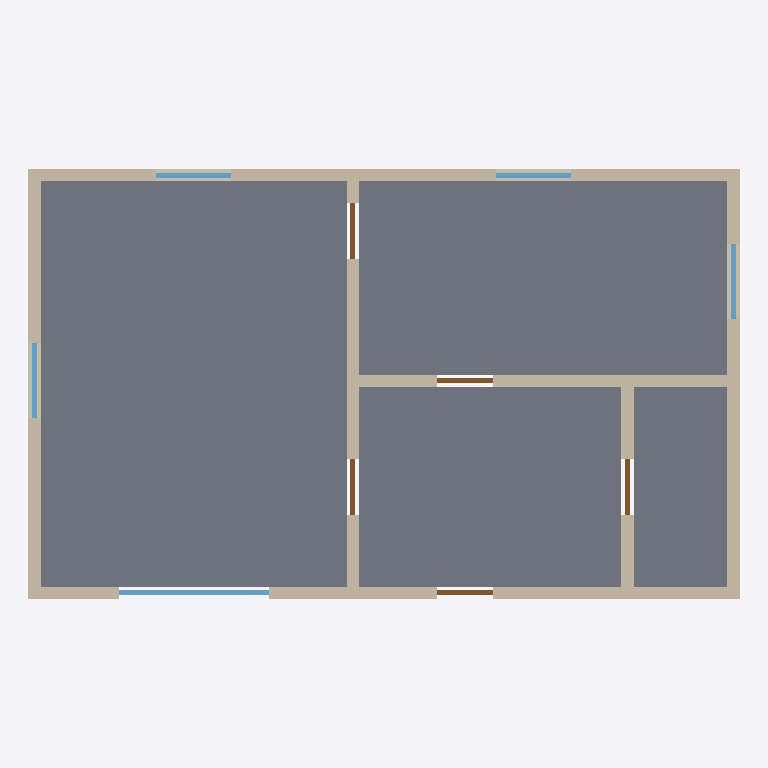
Plan cut of the same IFC building model at storey 'Rez-de-chaussée' (level 0.00 m, cut at 1.40 m), seen from above with north up, elements coloured by IFC class: 7 walls (beige), 5 windows (light blue), 5 doors (brown), 4 slabs (grey). Cut surfaces are drawn darker.
Extent 11.4 m × 6.9 m × 5.4 m (x, y, z). Storeys (2): Rez-de-chaussée at 0.00 m; Étage 1 at 2.70 m. Elements (49): 16 IfcWall, 13 IfcWindow, 10 IfcDoor, 10 IfcSlab.

HEADER;
FILE_DESCRIPTION(('ViewDefinition [CoordinationView]'),'2;1');
FILE_NAME('example.ifc','2026-11-17T00:00:00',('Fabrics'),('Fabrics'),'Fabrics','Fabrics','');
FILE_SCHEMA(('IFC2X3'));
ENDSEC;
DATA;
#16=IFCPROJECT('2uY_3xl0xBpFeqr2R_iVyH',#5,'Exemple : maison à étage',$,$,$,$,(#9),#15);
#20=IFCSITE('1OoeGzQuoJnLDZ16TW9HEV',#5,'Terrain',$,$,#19,$,$,.ELEMENT.,$,$,$,$,$);
#24=IFCBUILDING('2pcVgFG9VFWansIm2$U7uD',#5,'Bâtiment',$,$,#23,$,$,.ELEMENT.,$,$,$);
#31=IFCBUILDINGSTOREY('2FajSZ5cfdBcu9tRRtyMsx',#5,'Rez-de-chaussée',$,$,#30,$,$,.ELEMENT.,0.0);
#509=IFCBUILDINGSTOREY('0zyiOF_EvzKV36V38rsiTi',#5,'Étage 1',$,$,#508,$,$,.ELEMENT.,2700.0);
#412=IFCSLAB('3azItNvx$iHCWwOj7BSAD2',#5,'Sol Séjour',$,$,#400,#411,$,.FLOOR.);
#442=IFCSLAB('2WfBiyloW9bWndYGqJwpkd',#5,'Sol Cuisine',$,$,#430,#441,$,.FLOOR.);
#472=IFCSLAB('1062k9xK1jIZACrR_Vr9Dy',#5,'Sol Entrée',$,$,#460,#471,$,.FLOOR.);
#502=IFCSLAB('2divsj47IqjVLqvKH2iynS',#5,'Sol WC et buanderie',$,$,#490,#501,$,.FLOOR.);
#45=IFCWALL('0IR1VT9t_Nmt85OHD75k4D',#5,'Mur extérieur 1',$,$,#36,#44,$);
#73=IFCWALL('2UrZnRAJXBIxCFu0y4uPSV',#5,'Mur extérieur 3',$,$,#64,#72,$);
#59=IFCWALL('23oYe_7aeJLtDfHBNkwNtS',#5,'Mur extérieur 2',$,$,#50,#58,$);
#87=IFCWALL('243jhdUljDbmzH_npnf6ni',#5,'Mur extérieur 4',$,$,#78,#86,$);
#115=IFCWALL('2BqgyKpvzmS6m$TwOeSgZ2',#5,'Cloison',$,$,#106,#114,$);
#101=IFCWALL('0mHifCaQTLY6YxZ6p9MXEe',#5,'Cloison',$,$,#92,#100,$);
#129=IFCWALL('1FAKXShGMMxPvlymHyGosr',#5,'Cloison',$,$,#120,#128,$);
#266=IFCWINDOW('2b3D_P6W3k__SthpbOEvvR',#5,'Baie 1',$,$,#247,#265,$,2150.0,2400.0);
#151=IFCWINDOW('1Iykk7YzkRqsbT2MImT7am',#5,'Fenêtre 1',$,$,#132,#150,$,1000.0,1200.0);
#174=IFCWINDOW('3HZn8P0Br2SJv8DcdlUcO1',#5,'Fenêtre 2',$,$,#155,#173,$,1000.0,1200.0);
#197=IFCWINDOW('3f6ahWryx8K9jlWzMbkm5b',#5,'Fenêtre 3',$,$,#178,#196,$,1000.0,1200.0);
#243=IFCWINDOW('2MtTGzHEluowpVLD9_wNWa',#5,'Fenêtre 5',$,$,#224,#242,$,1000.0,1200.0);
#289=IFCDOOR('1Juy7A$WkjyTGe161vm6XR',#5,'Porte 1',$,$,#270,#288,$,2100.0,900.0);
#312=IFCDOOR('1r3lisZv5acAKjSAfViky4',#5,'Porte 2',$,$,#293,#311,$,2100.0,900.0);
#335=IFCDOOR('2ym6I$l0xVKn0WawqGxYX1',#5,'Porte 3',$,$,#316,#334,$,2100.0,900.0);
#358=IFCDOOR('0UFTty0dZr4G73kyyTXfCY',#5,'Porte 4',$,$,#339,#357,$,2100.0,900.0);
#381=IFCDOOR('1JzUTybS9iKS5mMd07Hz5T',#5,'Porte 5',$,$,#362,#380,$,2100.0,900.0);
ENDSEC;
